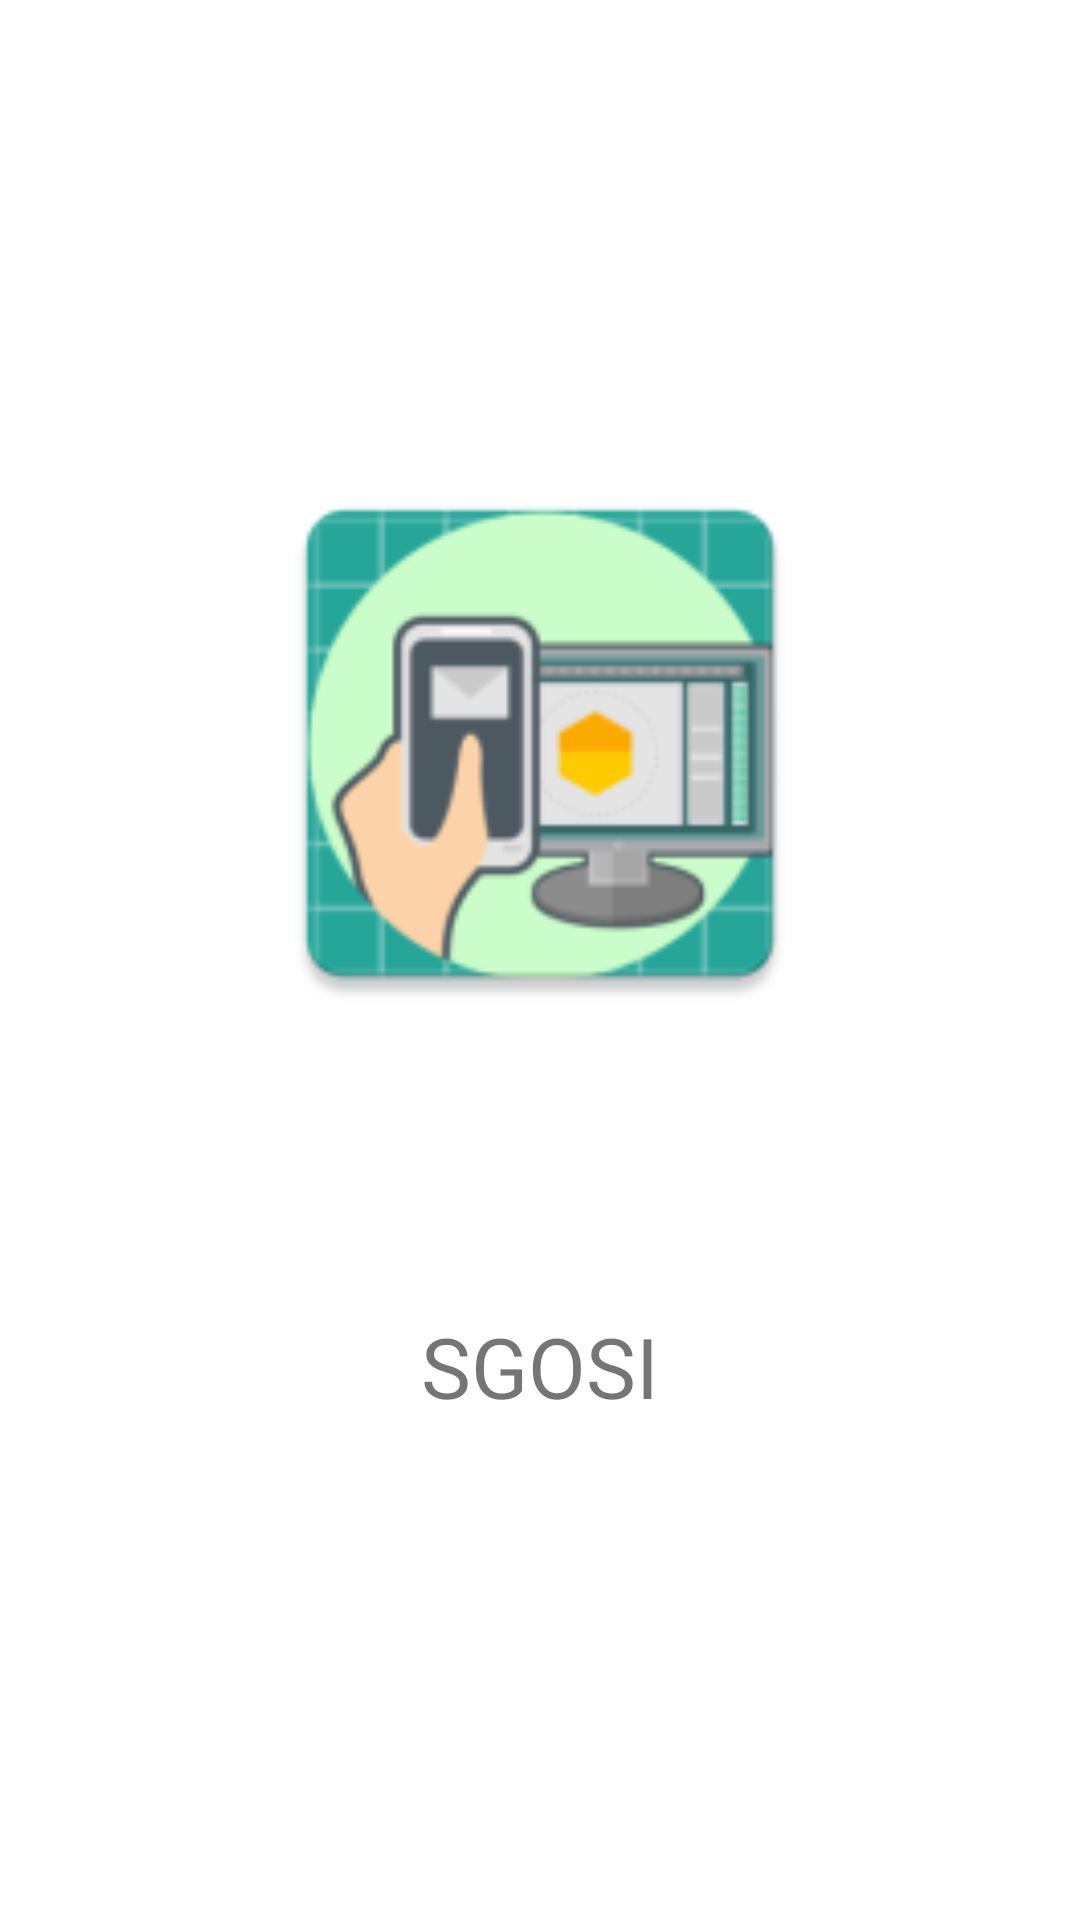

Reconstruct the res/layout file that produces this screen, plus the resources it refers to.
<!-- AndroidManifest.xml: fallback theme Theme.MaterialComponents.DayNight.NoActionBar -->
<!-- res/layout/activity_splash.xml -->
<?xml version="1.0" encoding="utf-8"?>
<android.support.constraint.ConstraintLayout xmlns:android="http://schemas.android.com/apk/res/android"
    xmlns:app="http://schemas.android.com/apk/res-auto"
    xmlns:tools="http://schemas.android.com/tools"
    android:layout_width="match_parent"
    android:layout_height="match_parent"
    tools:context="br.com.dae.sgosi.activity.SplashActivity">

    <ImageView
        android:id="@+id/imageView2"
        android:layout_width="196dp"
        android:layout_height="0dp"
        android:layout_marginBottom="26dp"
        android:layout_marginTop="85dp"
        app:layout_constraintBottom_toTopOf="@+id/txtTitulo"
        app:layout_constraintEnd_toEndOf="parent"
        app:layout_constraintStart_toStartOf="parent"
        app:layout_constraintTop_toTopOf="parent"
        app:srcCompat="@mipmap/ic_launcher" />

    <TextView
        android:id="@+id/txtTitulo"
        android:layout_width="wrap_content"
        android:layout_height="wrap_content"
        android:layout_marginBottom="166dp"
        android:text="@string/app_name"
        android:textSize="28sp"
        app:layout_constraintBottom_toBottomOf="parent"
        app:layout_constraintEnd_toEndOf="parent"
        app:layout_constraintStart_toStartOf="parent"
        app:layout_constraintTop_toBottomOf="@+id/imageView2" />
</android.support.constraint.ConstraintLayout>
<!-- resources referenced by this layout -->
<resources>
  <!-- mipmap ic_launcher: png bitmap (mipmap-hdpi, 4482 bytes) -->
  <string name="app_name">SGOSI</string>
</resources>
